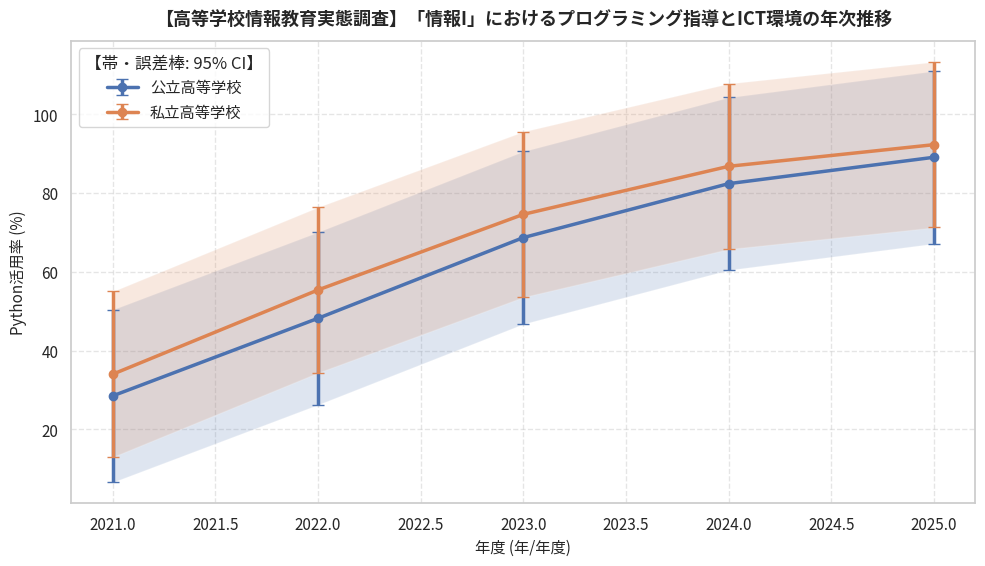

Source code (Python):
"""
【高等学校情報教育実態調査】「情報I」におけるプログラミング指導とICT環境の年次推移
オープンデータ統計分析・可視化再現スクリプト
データ提供元: 文部科学省 高等学校教育改革推進調査 / 全国高等学校情報教育研究会 (https://www.mext.go.jp/a_menu/shotou/zyouhou/detail/1416756.htm)
"""
import pandas as pd
import numpy as np
from scipy import stats
import matplotlib.pyplot as plt
import seaborn as sns

# ==============================================================================
# 1. オープンデータの読み込み・データフレーム構築
# ==============================================================================
raw_data = [
  {
    "年度": 2021,
    "学校区分": "公立高等学校",
    "Python活用率": 28.5,
    "JavaScript活用率": 22.1,
    "共通テスト情報対策実施率": 35.0,
    "探究演習導入率": 25.4
  },
  {
    "年度": 2022,
    "学校区分": "公立高等学校",
    "Python活用率": 48.2,
    "JavaScript活用率": 25.4,
    "共通テスト情報対策実施率": 62.4,
    "探究演習導入率": 48.1
  },
  {
    "年度": 2023,
    "学校区分": "公立高等学校",
    "Python活用率": 68.7,
    "JavaScript活用率": 26.8,
    "共通テスト情報対策実施率": 81.3,
    "探究演習導入率": 69.5
  },
  {
    "年度": 2024,
    "学校区分": "公立高等学校",
    "Python活用率": 82.4,
    "JavaScript活用率": 27.2,
    "共通テスト情報対策実施率": 92.5,
    "探究演習導入率": 84.0
  },
  {
    "年度": 2025,
    "学校区分": "公立高等学校",
    "Python活用率": 89.1,
    "JavaScript活用率": 26.5,
    "共通テスト情報対策実施率": 96.8,
    "探究演習導入率": 91.2
  },
  {
    "年度": 2021,
    "学校区分": "私立高等学校",
    "Python活用率": 34.0,
    "JavaScript活用率": 28.5,
    "共通テスト情報対策実施率": 42.1,
    "探究演習導入率": 31.8
  },
  {
    "年度": 2022,
    "学校区分": "私立高等学校",
    "Python活用率": 55.4,
    "JavaScript活用率": 30.2,
    "共通テスト情報対策実施率": 71.0,
    "探究演習導入率": 56.4
  },
  {
    "年度": 2023,
    "学校区分": "私立高等学校",
    "Python活用率": 74.6,
    "JavaScript活用率": 31.0,
    "共通テスト情報対策実施率": 88.4,
    "探究演習導入率": 75.2
  },
  {
    "年度": 2024,
    "学校区分": "私立高等学校",
    "Python活用率": 86.8,
    "JavaScript活用率": 30.5,
    "共通テスト情報対策実施率": 95.2,
    "探究演習導入率": 88.5
  },
  {
    "年度": 2025,
    "学校区分": "私立高等学校",
    "Python活用率": 92.3,
    "JavaScript活用率": 29.8,
    "共通テスト情報対策実施率": 98.4,
    "探究演習導入率": 94.1
  }
]
df = pd.DataFrame(raw_data)
print("【データフレーム概要】")
print(df.info())
print("\n【データ先頭5行】")
print(df.head())

# ==============================================================================
# 2. 記述統計量の計算（平均値・中央値・標準偏差・四分位範囲）
# ==============================================================================
metrics = ['Python活用率', 'JavaScript活用率', '共通テスト情報対策実施率', '探究演習導入率']
print("\n==================================================")
print("📊 主要指標の記述統計量")
print("==================================================")
for m in metrics:
    if m in df.columns and pd.api.types.is_numeric_dtype(df[m]):
        s = df[m].dropna()
        q25, q75 = s.quantile(0.25), s.quantile(0.75)
        iqr = q75 - q25
        print(f"[{m}]")
        print(f"  サンプル数 (N): {len(s)}")
        print(f"  平均値: {s.mean():.2f} %")
        print(f"  中央値: {s.median():.2f} %")
        print(f"  標準偏差: {s.std(ddof=1):.2f}")
        print(f"  最小値: {s.min():.2f} / 最大値: {s.max():.2f}")
        print(f"  四分位範囲 (IQR): {iqr:.2f}")

# ==============================================================================
# 3. 経年変化トレンド・線形回帰分析 (決定係数 R²)
# ==============================================================================
time_col = "年度"
if time_col and time_col in df.columns:
    print("\n==================================================")
    print("📈 経年トレンド線形回帰分析")
    print("==================================================")
    df_sorted = df.sort_values(by=time_col)
    for m in metrics:
        if m in df_sorted.columns:
            sub = df_sorted[[time_col, m]].dropna()
            if len(sub) >= 2:
                x_vals = pd.to_numeric(sub[time_col])
                y_vals = sub[m]
                res = stats.linregress(x_vals, y_vals)
                r_sq = res.rvalue ** 2
                start_v, end_v = y_vals.iloc[0], y_vals.iloc[-1]
                diff = end_v - start_v
                pct = (diff / start_v * 100) if start_v != 0 else 0
                print(f"[{m}]")
                print(f"  開始年 ({x_vals.iloc[0]}) -> 最新年 ({x_vals.iloc[-1]}): {start_v:.2f} -> {end_v:.2f}")
                print(f"  変化量: {diff:+.2f} % (変化率: {pct:+.1f}%)")
                print(f"  回帰の傾き: {res.slope:.3f} / 決定係数 (R²): {r_sq:.3f} / p値: {res.pvalue:.4f}")

# ==============================================================================
# 4. 相関分析 (ピアソン相関係数 r)
# ==============================================================================
if len(metrics) >= 2:
    print("\n==================================================")
    print("🔍 指標間の相関分析")
    print("==================================================")
    for i in range(len(metrics)):
        for j in range(i + 1, len(metrics)):
            col_x, col_y = metrics[i], metrics[j]
            if col_x in df.columns and col_y in df.columns:
                sub = df[[col_x, col_y]].dropna()
                if len(sub) >= 3:
                    r, p = stats.pearsonr(sub[col_x], sub[col_y])
                    print(f"{col_x} × {col_y}: 相関係数 r = {r:.3f}, p値 = {p:.4f}")

# ==============================================================================
# 5. データの可視化・グラフ生成
# ==============================================================================
plt.figure(figsize=(10, 5.8), dpi=150)
sns.set_theme(style="whitegrid")
plt.rcParams["font.sans-serif"] = ["Noto Sans CJK JP", "Yu Gothic", "Meiryo", "sans-serif"]
plt.rcParams["axes.unicode_minus"] = False

# 経年変化トレンド折れ線グラフ（グループ別・95%CI併記）
time_col = "年度"
metric = "Python活用率"
for grp in df["学校区分"].unique():
    sub = df[df["学校区分"] == grp].sort_values(by=time_col)
    y_vals = sub[metric].values
    x_vals = sub[time_col].values
    se = (np.std(y_vals, ddof=1) if len(y_vals) > 1 else 1.5) / np.sqrt(max(len(y_vals), 1))
    ci_err = np.maximum(1.96 * se, 0.6)
    plt.errorbar(x_vals, y_vals, yerr=ci_err, fmt="o-", linewidth=2.5, markersize=6, capsize=4, label=str(grp))
    plt.fill_between(x_vals, y_vals - ci_err, y_vals + ci_err, alpha=0.18)
plt.xlabel(f"{time_col} (年/年度)", fontsize=11)
plt.ylabel(f"{metric} (%)", fontsize=11)
plt.legend(title="【帯・誤差棒: 95% CI】", frameon=True, facecolor="white")

plt.title("【高等学校情報教育実態調査】「情報I」におけるプログラミング指導とICT環境の年次推移", fontsize=13, fontweight="bold", pad=12)
plt.grid(True, linestyle="--", alpha=0.5)
plt.tight_layout()
plt.show()
